Run: headless pygame with SDL's dummy video driver; simulated clock (each Clock.tick advances the game by its frame time, no real sleeping); random seed 0; keys injected as events and as key.get_pressed() state; no mouse input.
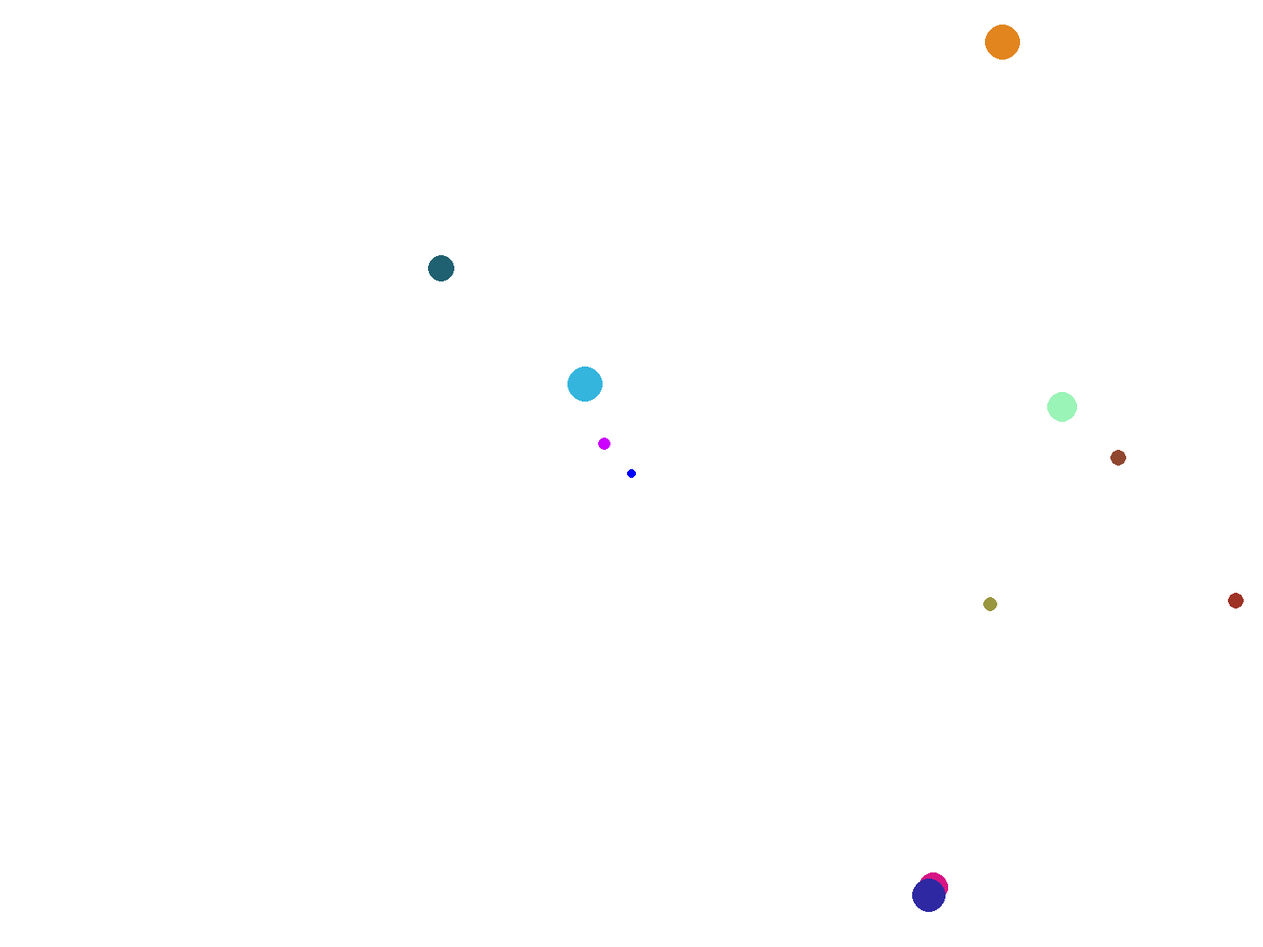
Frame 1 of 4 · flips 1–60 · no input
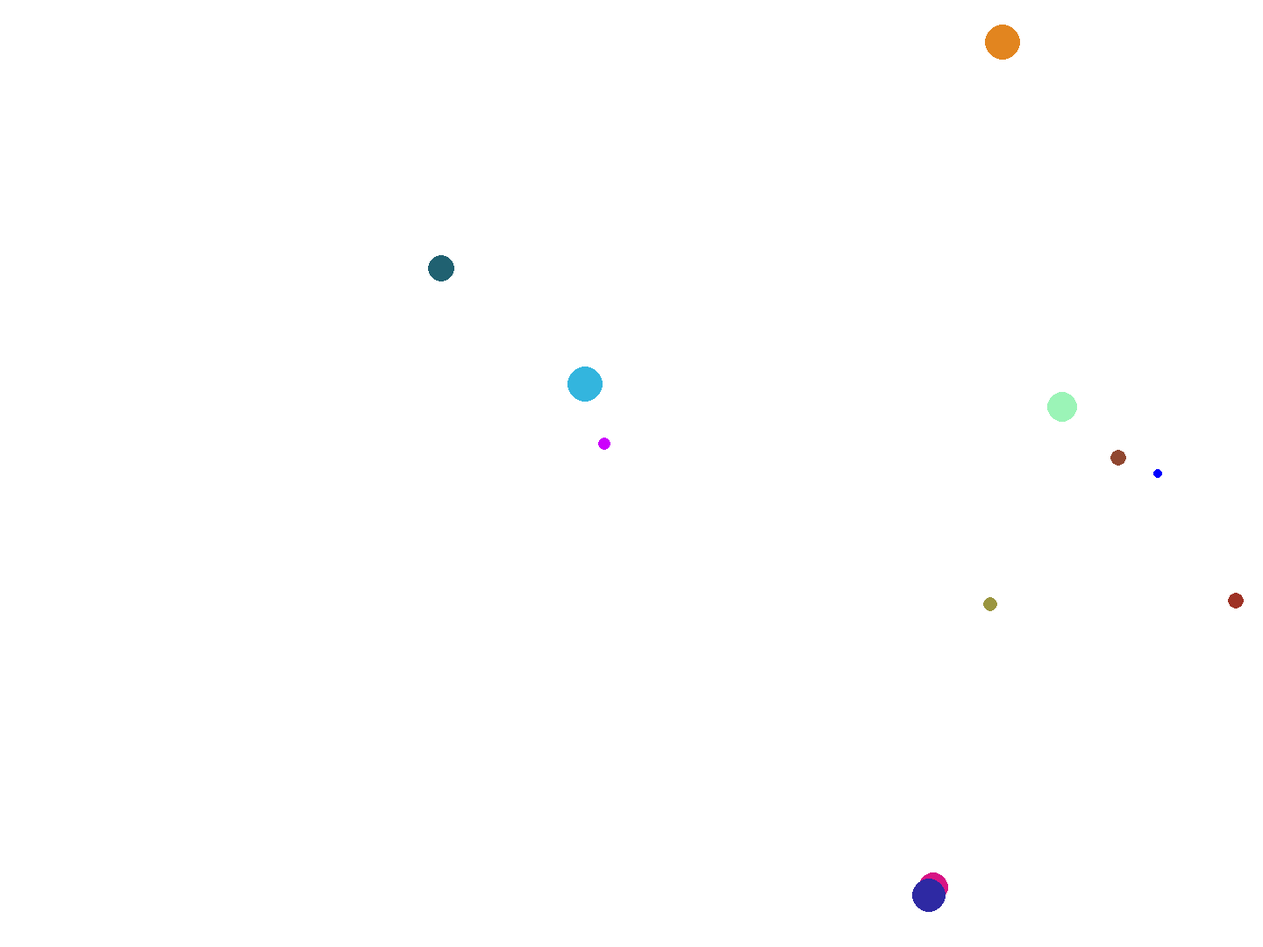
Frame 2 of 4 · flips 61–180 · tapped SPACE, RETURN · held RIGHT (→), D
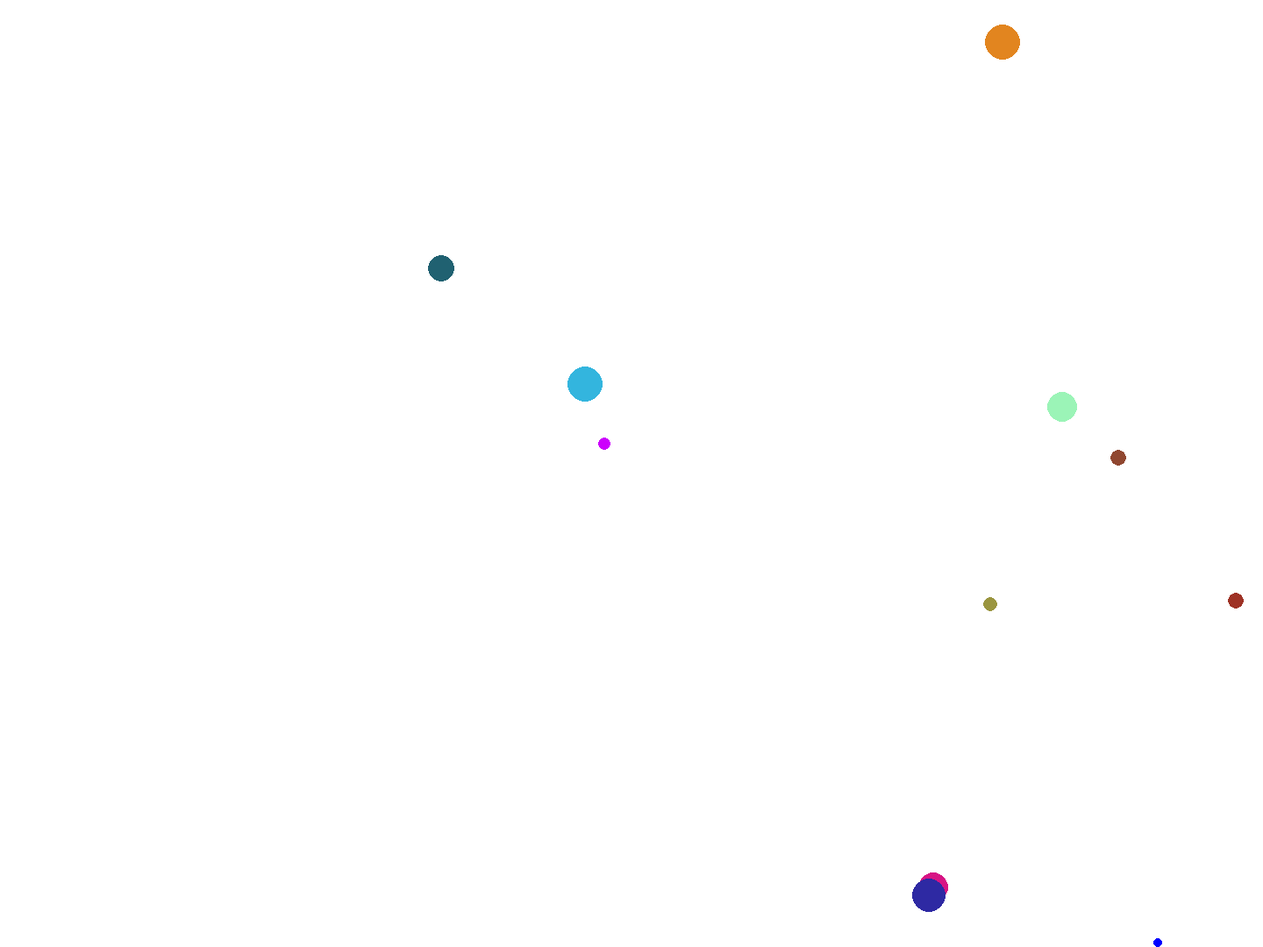
Frame 3 of 4 · flips 181–300 · held DOWN (↓), S
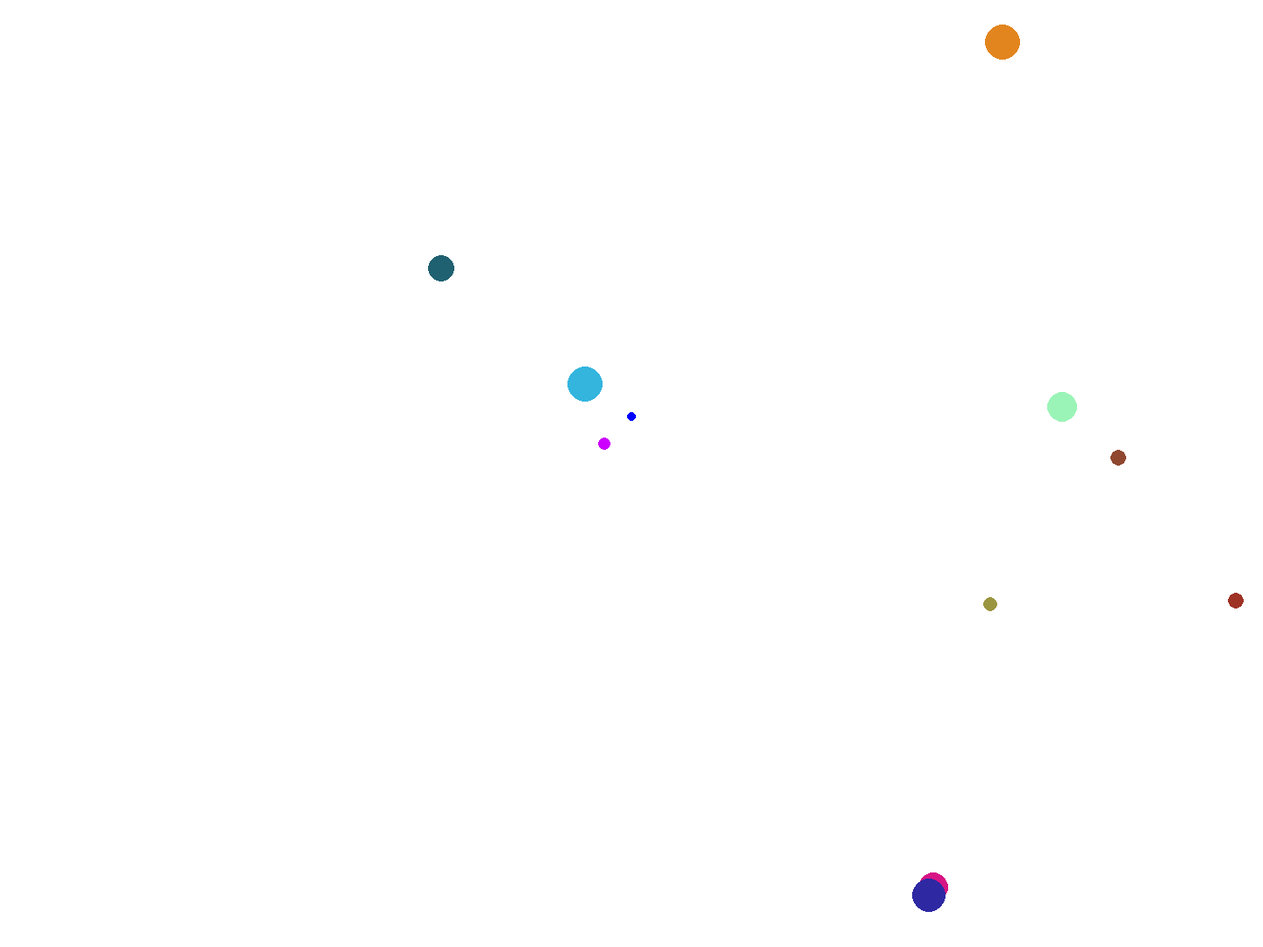
Frame 4 of 4 · flips 301–420 · held LEFT (←), A, UP (↑), W

The pygame program that drew these frames:

import random
import sys
sys.path.append('C:\\Python312\\Lib\\site-packages')

import pygame

pygame.init()

# Set up the screen
SCREEN_WIDTH = 1440
SCREEN_HEIGHT = 1080
screen = pygame.display.set_mode((SCREEN_WIDTH, SCREEN_HEIGHT))
pygame.display.set_caption("Circle Catcher")

# Define colors
WHITE = (255, 255, 255)
BLACK = (0, 0, 0)
RED = (255, 0, 0)
GREEN = (0, 255, 0)
BLUE = (0, 0, 255)

# Define game variables
clock = pygame.time.Clock()

player_radius = 5
player_color = BLUE
player_x = SCREEN_WIDTH // 2
player_y = SCREEN_HEIGHT // 2
player_speed = 5

circles = []

# Function to create new circles
def create_circle():
    radius = random.randint(5, 20)
    color = (random.randint(0, 255), random.randint(0, 255), random.randint(0, 255))
    x = random.randint(0, SCREEN_WIDTH - 2*radius)
    y = random.randint(0, SCREEN_HEIGHT - 2*radius)
    circle = {'rect': pygame.Rect(x, y, 2*radius, 2*radius), 'color': color, 'radius': radius}
    circles.append(circle)

for i in range(10):
    create_circle()

# Game loop
running = True
while running:
    screen.fill(WHITE)

    # Handle events
    for event in pygame.event.get():
        if event.type == pygame.QUIT:
            running = False
    
    clock.tick(60)  # Set the frame rate to 60 frames per second

    for circle in circles:
        pygame.draw.circle(screen, circle['color'], circle['rect'].center, circle['radius'])

    # Move player circle with keyboard input
    keys = pygame.key.get_pressed()
    if keys[pygame.K_a]:
        player_x -= player_speed
        player_x = max(player_x, player_radius)  # Ensure player does not move off the left edge
    if keys[pygame.K_d]:
        player_x += player_speed
        player_x = min(player_x, SCREEN_WIDTH - player_radius)  # Ensure player does not move off the right edge
    if keys[pygame.K_w]:
        player_y -= player_speed
        player_y = max(player_y, player_radius)  # Ensure player does not move off the top edge
    if keys[pygame.K_s]:
        player_y += player_speed
        player_y = min(player_y, SCREEN_HEIGHT - player_radius)  # Ensure player does not move off the bottom edge

    # Draw player circle
    pygame.draw.circle(screen, player_color, (player_x, player_y), player_radius)

    player_rect = pygame.Rect(player_x - player_radius, player_y - player_radius, 2 * player_radius, 2 * player_radius)

    for circle in circles:
            if player_rect.colliderect(circle['rect']):
                circles.remove(circle)
    
        # Refresh screen
    pygame.display.flip()

pygame.quit()
sys.exit()
